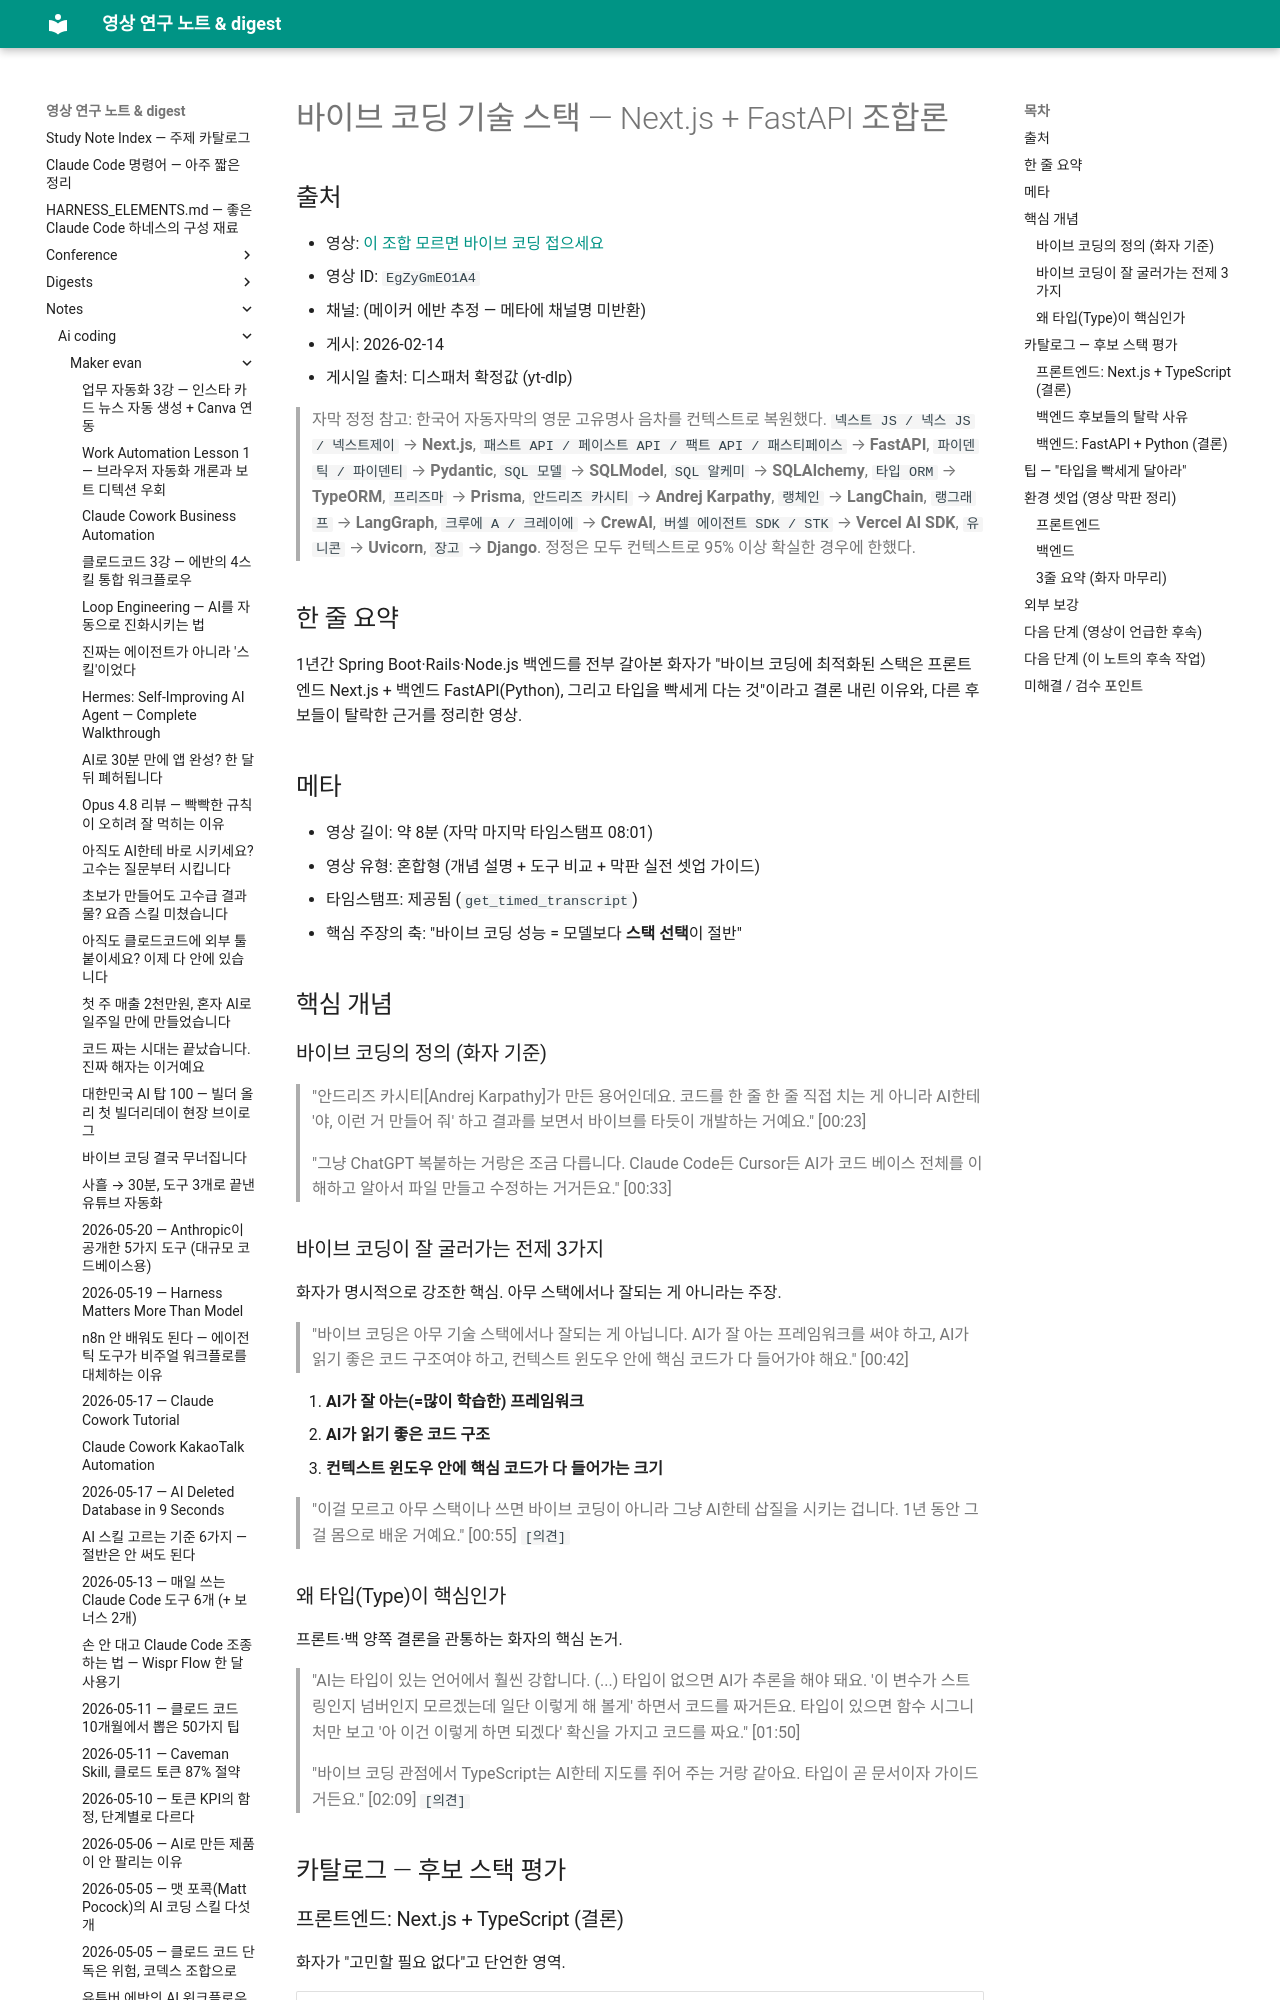

repository: Yoonkyu-Lee/claude-code-tutorial · page: notes/ai-coding/maker-evan/2026-02-14-vibe-coding-stack-nextjs-fastapi/index.html · generator: mkdocs

# 바이브 코딩 기술 스택 — Next.js + FastAPI 조합론

## 출처
- 영상: [이 조합 모르면 바이브 코딩 접으세요](https://www.youtube.com/watch?v=EgZyGmEO1A4)
- 영상 ID: `EgZyGmEO1A4`
- 채널: (메이커 에반 추정 — 메타에 채널명 미반환)
- 게시: 2026-02-14
- 게시일 출처: 디스패처 확정값 (yt-dlp)

> 자막 정정 참고: 한국어 자동자막의 영문 고유명사 음차를 컨텍스트로 복원했다.
> `넥스트 JS / 넥스 JS / 넥스트제이` → **Next.js**, `패스트 API / 페이스트 API / 팩트 API / 패스티페이스` → **FastAPI**,
> `파이덴틱 / 파이덴티` → **Pydantic**, `SQL 모델` → **SQLModel**, `SQL 알케미` → **SQLAlchemy**,
> `타입 ORM` → **TypeORM**, `프리즈마` → **Prisma**, `안드리즈 카시티` → **Andrej Karpathy**,
> `랭체인` → **LangChain**, `랭그래프` → **LangGraph**, `크루에 A / 크레이에` → **CrewAI**,
> `버셀 에이전트 SDK / STK` → **Vercel AI SDK**, `유니콘` → **Uvicorn**, `장고` → **Django**.
> 정정은 모두 컨텍스트로 95% 이상 확실한 경우에 한했다.

## 한 줄 요약
1년간 Spring Boot·Rails·Node.js 백엔드를 전부 갈아본 화자가 "바이브 코딩에 최적화된 스택은 프론트엔드 Next.js + 백엔드 FastAPI(Python), 그리고 타입을 빡세게 다는 것"이라고 결론 내린 이유와, 다른 후보들이 탈락한 근거를 정리한 영상.

## 메타
- 영상 길이: 약 8분 (자막 마지막 타임스탬프 08:01)
- 영상 유형: 혼합형 (개념 설명 + 도구 비교 + 막판 실전 셋업 가이드)
- 타임스탬프: 제공됨 (`get_timed_transcript`)
- 핵심 주장의 축: "바이브 코딩 성능 = 모델보다 **스택 선택**이 절반"

## 핵심 개념

### 바이브 코딩의 정의 (화자 기준)
> "안드리즈 카시티[Andrej Karpathy]가 만든 용어인데요. 코드를 한 줄 한 줄 직접 치는 게 아니라 AI한테 '야, 이런 거 만들어 줘' 하고 결과를 보면서 바이브를 타듯이 개발하는 거예요." [00:23]

> "그냥 ChatGPT 복붙하는 거랑은 조금 다릅니다. Claude Code든 Cursor든 AI가 코드 베이스 전체를 이해하고 알아서 파일 만들고 수정하는 거거든요." [00:33]

### 바이브 코딩이 잘 굴러가는 전제 3가지
화자가 명시적으로 강조한 핵심. 아무 스택에서나 잘되는 게 아니라는 주장.

> "바이브 코딩은 아무 기술 스택에서나 잘되는 게 아닙니다. AI가 잘 아는 프레임워크를 써야 하고, AI가 읽기 좋은 코드 구조여야 하고, 컨텍스트 윈도우 안에 핵심 코드가 다 들어가야 해요." [00:42]

1. **AI가 잘 아는(=많이 학습한) 프레임워크**
2. **AI가 읽기 좋은 코드 구조**
3. **컨텍스트 윈도우 안에 핵심 코드가 다 들어가는 크기**

> "이걸 모르고 아무 스택이나 쓰면 바이브 코딩이 아니라 그냥 AI한테 삽질을 시키는 겁니다. 1년 동안 그걸 몸으로 배운 거예요." [00:55] `[의견]`

### 왜 타입(Type)이 핵심인가
프론트·백 양쪽 결론을 관통하는 화자의 핵심 논거.

> "AI는 타입이 있는 언어에서 훨씬 강합니다. (...) 타입이 없으면 AI가 추론을 해야 돼요. '이 변수가 스트링인지 넘버인지 모르겠는데 일단 이렇게 해 볼게' 하면서 코드를 짜거든요. 타입이 있으면 함수 시그니처만 보고 '아 이건 이렇게 하면 되겠다' 확신을 가지고 코드를 짜요." [01:50]

> "바이브 코딩 관점에서 TypeScript는 AI한테 지도를 쥐어 주는 거랑 같아요. 타입이 곧 문서이자 가이드거든요." [02:09] `[의견]`

## 카탈로그 — 후보 스택 평가
